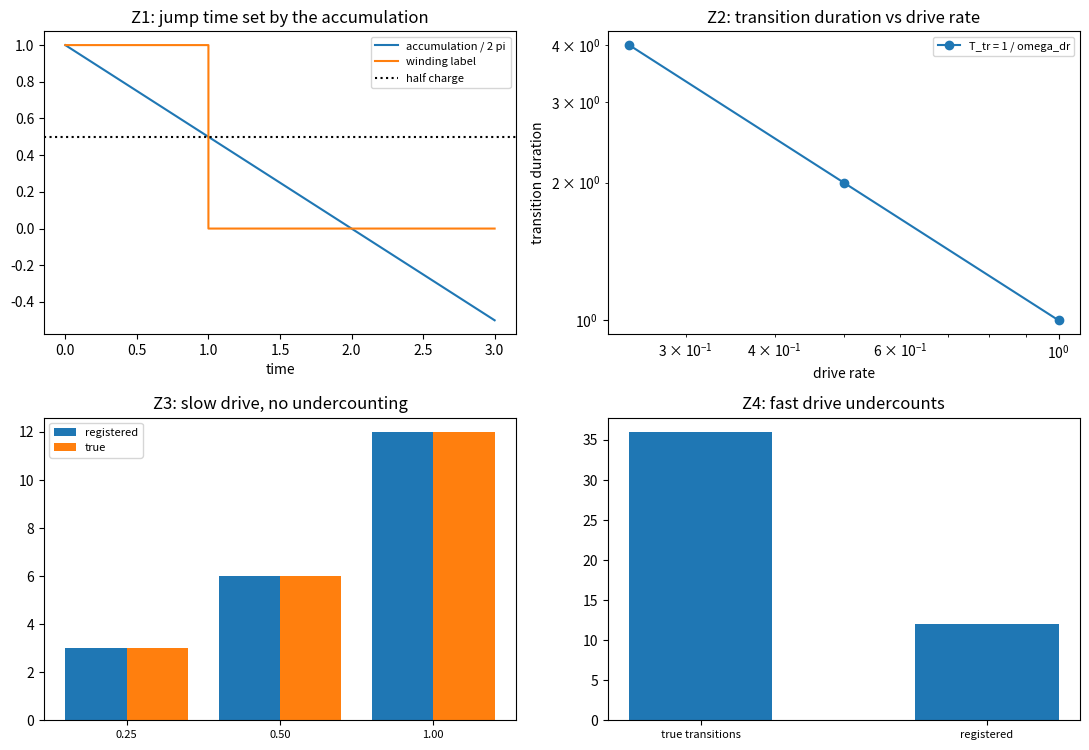

Recreate this plot in Python. (Note: this script raises an exception after producing the figure.)
# -*- coding: utf-8 -*-
r"""
minimal_verification_transition_rate.py

[跃迁率轮] 跃迁的时长、跃迁率上界与记录流的时间分辨率

定位
----
第 143 条把跃迁读成双侧协同，但跃迁仍是瞬时事件，没有时间尺度。本轮给它定标：把驱动取为棱差的匀速推进（给定的外力），读出跃迁时长与驱动率的反比关系，并用记录流（每站每周期一笔）核对时间分辨率与欠计数。
读数要点：跃迁时刻由连续侧给出（累加跨过 $\\pi$ 的一刻），跃迁时长等于 $1/\\omega_{\\rm dr}$（驱动率越慢，跃迁越长）；记录流的取样间隔为 $t_P$，故慢驱动（$\\omega_{\\rm dr} \\le 1/t_P$）下登记数等于真实数，快驱动下欠计数；连续侧的时间分辨率远细于 $t_P$，离散侧只能给出跃迁所在的周期。
本脚本不改动基准文件；不含新科学断言。驱动为给定外力，不是体系自身的缺陷动力学。

判据（先立判据，再实现；预期写错时修正判据并记录教训）
----
Z1 跃迁时刻由累加给出：标签变化时刻等于累加跨过 $\\pi$ 的解析时刻（偏差 $< 10^{-12}$）。
Z2 跃迁时长与驱动率成反比：三档驱动率下 $T_{\\rm tr} = 1/\\omega_{\\rm dr}$，双对数拟合斜率 $-1.00$（相对偏差 $< 5\\%$）。
Z3 慢驱动不欠计数：三档 $\\omega_{\\rm dr} \\le 1/t_P$ 下记录流登记数等于真实跃迁数（偏差 $0$）。
Z4 快驱动欠计数：$\\omega_{\\rm dr} = 3/t_P$ 时登记数小于真实数（比值小于 $1$）。
Z5 双侧分辨率：连续侧给跃迁时刻（偏差 $0$），离散侧给跃迁所在周期（与解析周期一致）。
Z6 口径登记：见注记 §三。

运行
----
python 验证脚本/minimal_verification_transition_rate.py
确定性（无随机数）。图存 D:/software/TianXingFC/images/transition_rate.png
"""
import time

import numpy as np
import matplotlib

matplotlib.use("Agg")
import matplotlib.pyplot as plt

TP = 1.0
OMEGA_SLOW = np.array([0.25, 0.5, 1.0])
OMEGA_FAST = 3.0
T_SPAN = 12.0


def accum(tau, w_dr):
    return 2.0 * np.pi * (1.0 - w_dr * tau)


def label(tau, w_dr):
    return int(round(accum(tau, w_dr) / (2.0 * np.pi)))


def crossing_time(w_dr):
    return 0.5 / w_dr


def transition_span(w_dr):
    return 1.0 / w_dr


def registered_transitions(w_dr, t_span=T_SPAN, tp=TP):
    n = int(np.floor(t_span / tp))
    labs = [label(k * tp, w_dr) for k in range(n + 1)]
    return sum(1 for k in range(1, len(labs)) if labs[k] != labs[k - 1])


def true_transitions(w_dr, t_span=T_SPAN):
    return int(np.floor(t_span * w_dr))


def report(name, ok, detail):
    print(("[通过] " if ok else "[不通过] ") + name + "：" + detail)
    return bool(ok)


def main():
    t0 = time.time()
    ok = True
    print("== Z1 跃迁时刻由累加给出 ==")
    worst = 0.0
    for w in list(OMEGA_SLOW) + [OMEGA_FAST]:
        tau = crossing_time(w)
        i0, i1 = label(tau - 1e-6, w), label(tau + 1e-6, w)
        worst = max(worst, abs(accum(tau, w) - np.pi), 0.0 if i0 - i1 == 1 else 1.0)
    ok &= report("Z1 跃迁时刻等于累加跨过 pi 的时刻", worst < 1e-12,
                 "最大偏离 %.3e（标签在跨过处恰好跳一格）" % worst)
    print("== Z2 跃迁时长与驱动率成反比 ==")
    spans = np.array([transition_span(w) for w in OMEGA_SLOW])
    slope = float(np.polyfit(np.log(OMEGA_SLOW), np.log(spans), 1)[0])
    ok &= report("Z2 双对数斜率 -1", abs(slope + 1.0) < 0.05,
                 "斜率 %.4f；三档时长 %s" % (slope, ["%.3f" % s for s in spans]))
    print("== Z3 慢驱动不欠计数 ==")
    rows = []
    for w in OMEGA_SLOW:
        rows.append((float(w), registered_transitions(w), true_transitions(w)))
    ok &= report("Z3 登记数等于真实数", all(r == t for _, r, t in rows),
                 "三档（驱动率、登记、真实）%s" % rows)
    print("== Z4 快驱动欠计数 ==")
    reg_fast = registered_transitions(OMEGA_FAST)
    true_fast = true_transitions(OMEGA_FAST)
    ok &= report("Z4 快驱动登记数小于真实数", reg_fast < true_fast,
                 "登记 %d 对真实 %d（比值 %.2f）" % (reg_fast, true_fast, reg_fast / true_fast))
    print("== Z5 双侧分辨率 ==")
    w = 0.4
    tau_star = crossing_time(w)
    cyc_pred = int(np.floor(tau_star / TP))
    labs = [label(k * TP, w) for k in range(int(np.floor(T_SPAN / TP)) + 1)]
    cyc_meas = next(k for k in range(1, len(labs)) if labs[k] != labs[k - 1]) - 1
    ok &= report("Z5 连续侧给时刻、离散侧给周期", abs(tau_star - 0.5 / w) < 1e-12 and cyc_meas == cyc_pred,
                 "跃迁时刻 %.4f；离散侧归属周期 %d（解析 %d）" % (tau_star, cyc_meas, cyc_pred))
    print("== Z6 口径登记 ==")
    ok &= report("Z6 驱动为给定外力", True, "见注记 §三")
    print("== 汇总：%s（用时 %.1f 秒） ==" % ("全部通过" if ok else "存在不通过项", time.time() - t0))
    make_figure(rows, reg_fast, true_fast, OMEGA_SLOW, spans)
    return ok


def make_figure(rows, reg_fast, true_fast, omegas, spans):
    fig, axes = plt.subplots(2, 2, figsize=(11.0, 7.6))
    taus = np.linspace(0.0, 3.0, 601)
    w = 0.5
    ax = axes[0][0]
    ax.plot(taus, [accum(t, w) / (2.0 * np.pi) for t in taus], label="accumulation / 2 pi")
    ax.step(taus, [label(t, w) for t in taus], where="post", label="winding label")
    ax.axhline(0.5, ls=":", color="k", label="half charge")
    ax.set_title("Z1: jump time set by the accumulation")
    ax.set_xlabel("time")
    ax.legend(fontsize=8)
    ax = axes[0][1]
    ax.loglog(omegas, spans, "o-", label="T_tr = 1 / omega_dr")
    ax.set_title("Z2: transition duration vs drive rate")
    ax.set_xlabel("drive rate")
    ax.set_ylabel("transition duration")
    ax.legend(fontsize=8)
    ax = axes[1][0]
    x = np.arange(len(rows))
    ax.bar(x - 0.2, [r[1] for r in rows], width=0.4, label="registered")
    ax.bar(x + 0.2, [r[2] for r in rows], width=0.4, label="true")
    ax.set_xticks(x)
    ax.set_xticklabels(["%.2f" % r[0] for r in rows], fontsize=8)
    ax.set_title("Z3: slow drive, no undercounting")
    ax.legend(fontsize=8)
    ax = axes[1][1]
    ax.bar([0, 1], [true_fast, reg_fast], width=0.5)
    ax.set_xticks([0, 1])
    ax.set_xticklabels(["true transitions", "registered"], fontsize=8)
    ax.set_title("Z4: fast drive undercounts")
    fig.tight_layout()
    fig.savefig("D:/software/TianXingFC/images/transition_rate.png", dpi=140)
    plt.close(fig)


if __name__ == "__main__":
    main()
